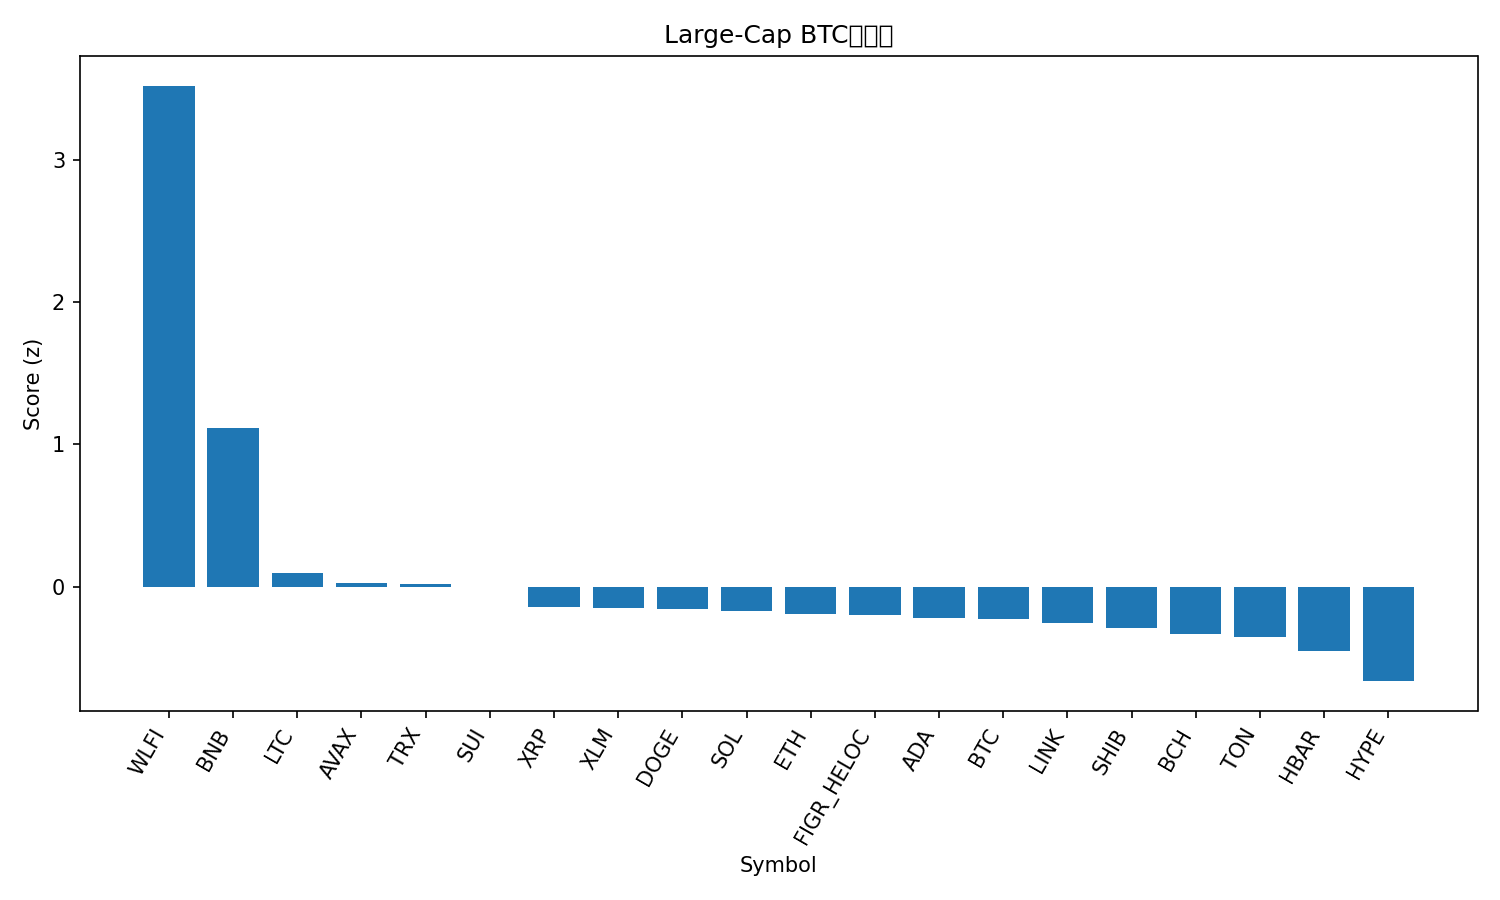

The data file committed next to this chart (first rows):
rank, name, symbol, price_btc, price_usd, pct_1h_btc, pct_24h_btc, pct_7d_btc, market_cap_rank, market_cap_usd, volume_usd, score
1, World Liberty Financial, WLFI, 2.09e-06, 0.242, 3.438, 9.254, 6.394, 34, 6655359395, 989514483, 3.521
2, BNB, BNB, 0.009096, 1052, 0.3949, 5.391, 12.76, 5, 146478527160, 3693279995, 1.117
3, Litecoin, LTC, 0.0009958, 115.2, 0.2439, 1.565, -0.08872, 26, 8793413099, 341620424, 0.09376
4, Avalanche, AVAX, 0.0002849, 32.97, 0.01602, -0.5392, 12.02, 18, 13923954294, 803137810, 0.02243
5, TRON, TRX, 2.97e-06, 0.3442, 0.5962, -0.5569, -1.226, 10, 32582317608, 592439880, 0.01707
6, Sui, SUI, 3.166e-05, 3.66, 0.306, 0.6507, -0.7677, 19, 13089728398, 739861517, -0.005261
7, XRP, XRP, 2.582e-05, 2.99, 0.1892, 0.4009, -1.983, 3, 178574499456, 3202841225, -0.1435
8, Stellar, XLM, 3.33e-06, 0.3848, 0.3663, -0.5232, -1.559, 21, 12265595083, 142961398, -0.1486
9, Dogecoin, DOGE, 2.31e-06, 0.2674, 0.2213, 1.133, -6.073, 8, 40387376296, 1683737499, -0.1543
10, Solana, SOL, 0.00207, 239.5, 0.01692, 1.132, -2.259, 6, 130139573352, 3672091998, -0.1695
11, Ethereum, ETH, 0.03868, 4475, 0.1108, 0.4274, -3.273, 2, 540078210863, 15249618527, -0.1934
12, Figure Heloc, FIGR_HELOC, 8.64e-06, 1.0, 0.0, 0.594, 0.06636, 20, 12582021563, 511330, -0.2014
13, Cardano, ADA, 7.68e-06, 0.8886, 0.2035, -0.5162, -0.3294, 11, 32454450612, 1143335522, -0.2174
14, Bitcoin, BTC, 1.0, 115691, 0.0, 0.0, 0.0, 1, 2304938726450, 19355680946, -0.2256
15, Chainlink, LINK, 0.0002003, 23.18, 0.1523, 0.4421, -4.51, 14, 15716694000, 438517987, -0.2535
16, Shiba Inu, SHIB, 1.11842e-10, 1.294e-05, 0.1708, 0.4331, -6.075, 31, 7626733605, 153048898, -0.2906
17, Bitcoin Cash, BCH, 0.005182, 599.6, -0.1538, 0.2724, 0.676, 22, 11949058331, 206857205, -0.331
18, Toncoin, TON, 2.658e-05, 3.08, 0.1069, -0.2564, -3.639, 30, 7830564079, 90552661, -0.354
19, Hedera, HBAR, 2.05e-06, 0.2374, 0.1019, -1.532, -1.073, 25, 10082256663, 150362429, -0.4512
20, Hyperliquid, HYPE, 0.0004562, 52.79, 0.3512, -4.257, -1.718, 16, 14302199641, 456352583, -0.6645
21, Cronos, CRO, 1.94e-06, 0.225, -0.3699, -2.278, -6.025, 29, 7833767777, 30396291, -1.026
